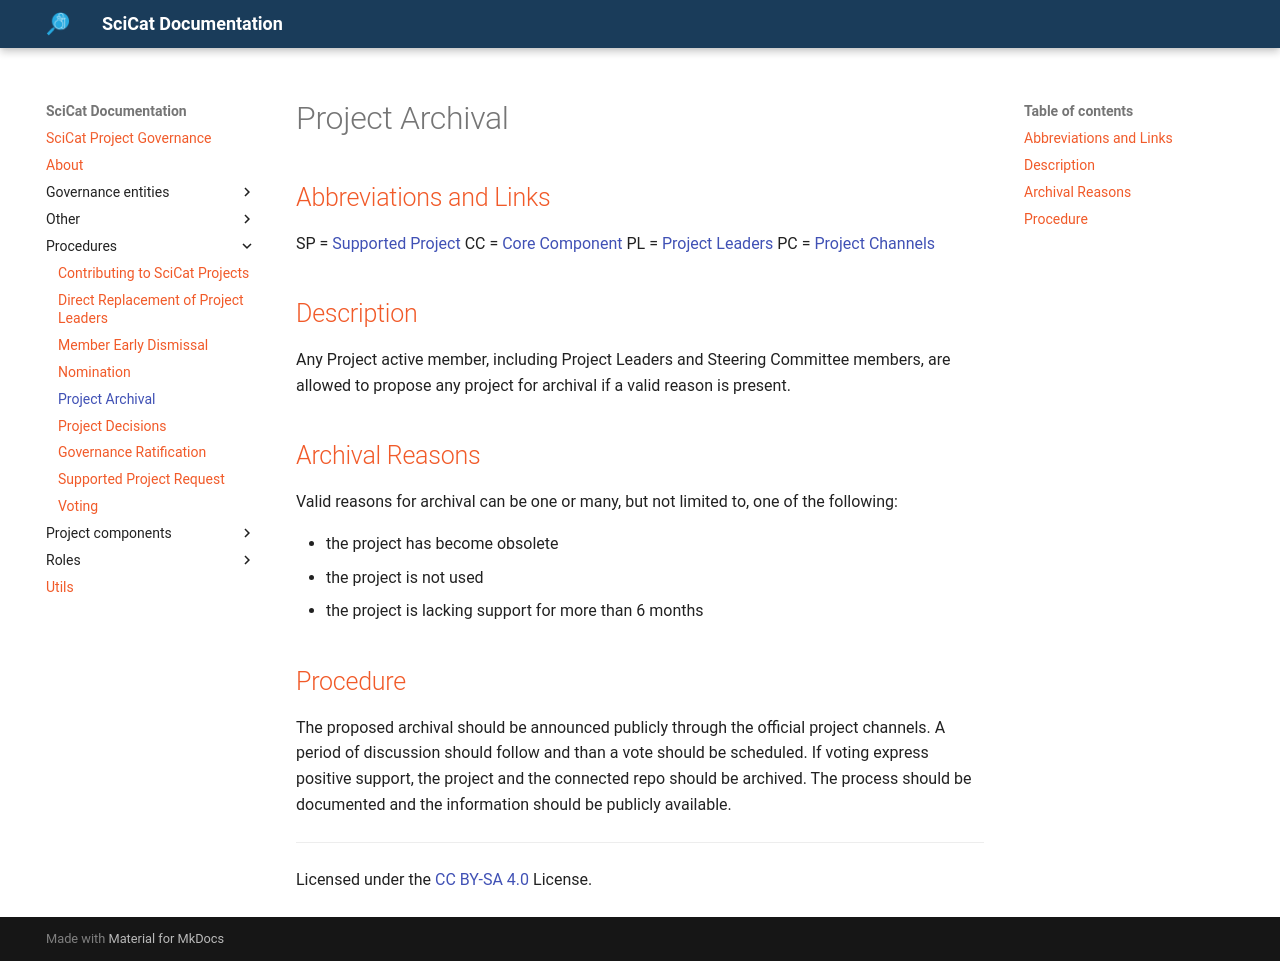

repository: SciCatProject/governance · page: main/procedures/PROJECT_ARCHIVAL/index.html · generator: mkdocs

# Project Archival

## Abbreviations and Links

SP = [Supported Project](../project-components/SUPPORTED-PROJECTS.md)
CC = [Core Component](../project-components/SCICAT-CORE.md)
PL = [Project Leaders](../governance-entities/PROJECT-LEADERS.md)
PC = [Project Channels](../project-components/PROJECT-CHANNELS.md)

## Description

Any Project active member, including Project Leaders and Steering Committee members, are allowed to propose any project for archival if a valid reason is present.

## Archival Reasons

Valid reasons for archival can be one or many, but not limited to, one of the following:

- the project has become obsolete
- the project is not used
- the project is lacking support for more than 6 months

## Procedure

The proposed archival should be announced publicly through the official project channels. A period of discussion should follow and than a vote should be scheduled. If voting express positive support, the project and the connected repo should be archived.
The process should be documented and the information should be publicly available.

***
Licensed under the [CC BY-SA 4.0](https://creativecommons.org/licenses/by-sa/4.0/) License.
